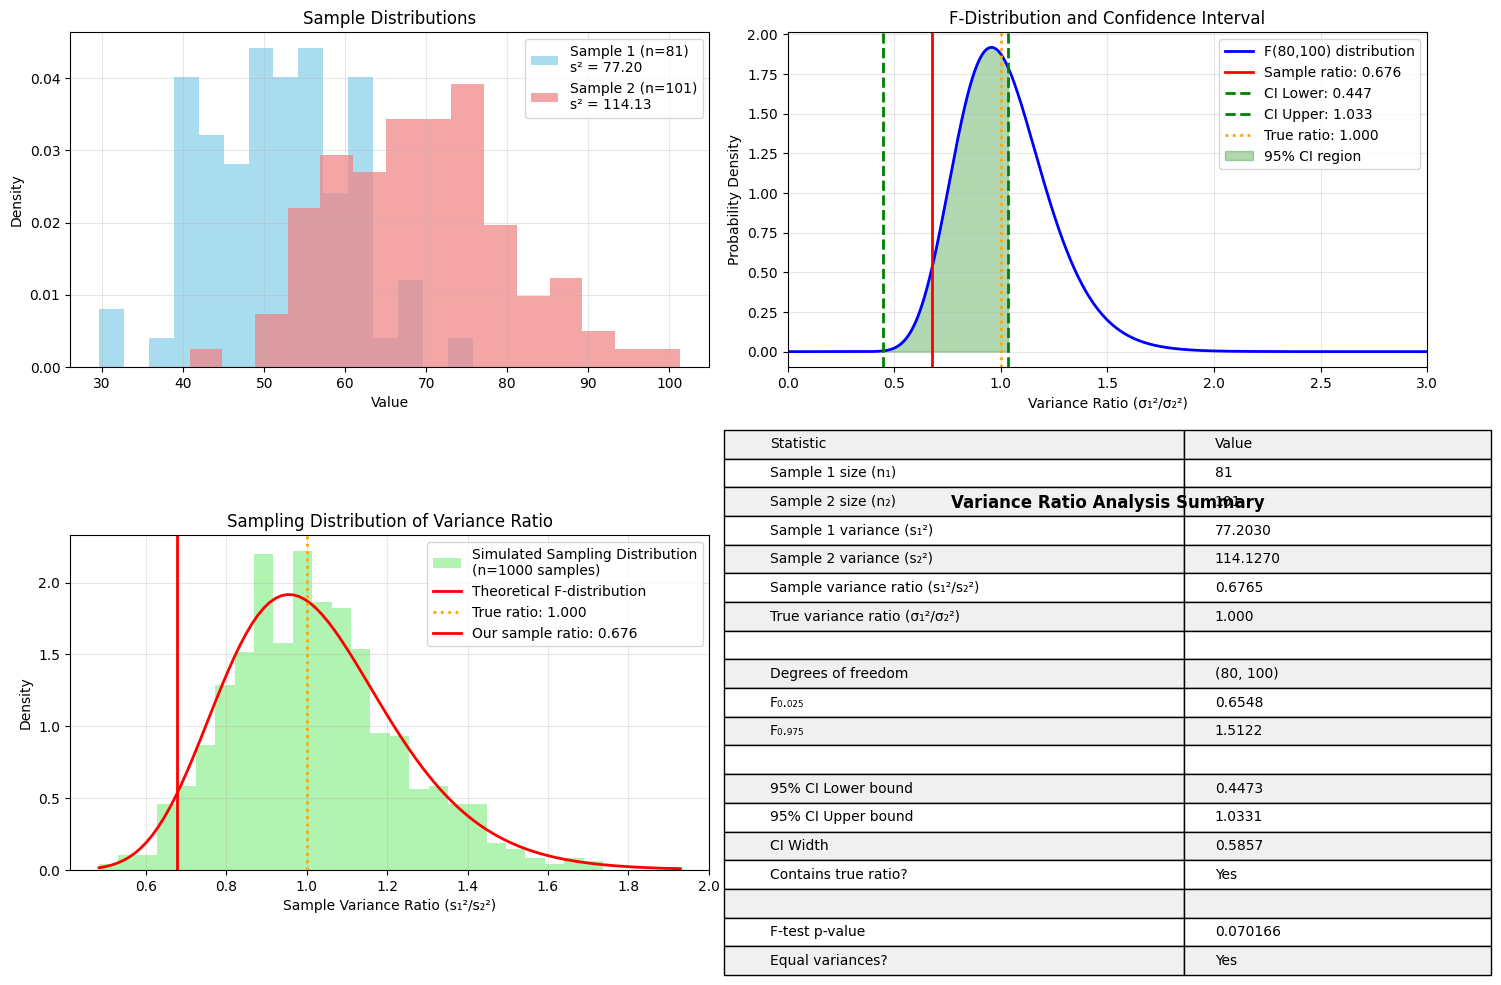

Write the Python code that produced this figure.
import numpy as np
import matplotlib.pyplot as plt
from scipy import stats
import seaborn as sns

# Font settings for plots
plt.style.use('default')
plt.rcParams['axes.unicode_minus'] = False

# Population parameters (same as before)
n_samples = 1200  # Population size (more than 1000)
mu1, mu2 = 50, 70  # Population means
sigma1, sigma2 = 10, 10  # Population standard deviations (equal in this case)
true_variance_ratio = (sigma1**2) / (sigma2**2)  # True ratio = 1.0

# Set seed for reproducible results
np.random.seed(42)

# Generate two normal distribution populations
population1 = np.random.normal(mu1, sigma1, n_samples)
population2 = np.random.normal(mu2, sigma2, n_samples)

print("=== POPULATION INFORMATION ===")
print(f"Population 1: Mean = {np.mean(population1):.2f}, Std = {np.std(population1):.2f}")
print(f"Population 2: Mean = {np.mean(population2):.2f}, Std = {np.std(population2):.2f}")
print(f"True variance ratio (σ₁²/σ₂²) = {sigma1**2}/{sigma2**2} = {true_variance_ratio:.3f}")

# Sample sizes
n1, n2 = 81, 101

# Random sampling from populations
np.random.seed(123)  # Different seed for sampling
sample1 = np.random.choice(population1, n1, replace=False)
sample2 = np.random.choice(population2, n2, replace=False)

# Calculate sample statistics
sample_mean1 = np.mean(sample1)
sample_mean2 = np.mean(sample2)
sample_var1 = np.var(sample1, ddof=1)  # Sample variance (unbiased)
sample_var2 = np.var(sample2, ddof=1)  # Sample variance (unbiased)
sample_std1 = np.sqrt(sample_var1)
sample_std2 = np.sqrt(sample_var2)

print(f"\n=== SAMPLE INFORMATION ===")
print(f"Sample 1: n = {n1}")
print(f"   Mean = {sample_mean1:.3f}")
print(f"   Sample Variance (s₁²) = {sample_var1:.3f}")
print(f"   Sample Std Dev (s₁) = {sample_std1:.3f}")

print(f"Sample 2: n = {n2}")
print(f"   Mean = {sample_mean2:.3f}")
print(f"   Sample Variance (s₂²) = {sample_var2:.3f}")
print(f"   Sample Std Dev (s₂) = {sample_std2:.3f}")

# Calculate sample variance ratio
sample_variance_ratio = sample_var1 / sample_var2
print(f"\nSample variance ratio (s₁²/s₂²) = {sample_variance_ratio:.4f}")

# Degrees of freedom
df1 = n1 - 1  # degrees of freedom for sample 1
df2 = n2 - 1  # degrees of freedom for sample 2

print(f"\nDegrees of freedom: df₁ = {df1}, df₂ = {df2}")

# 95% Confidence Interval for Variance Ratio using F-distribution
alpha = 0.05
f_lower = stats.f.ppf(alpha/2, df1, df2)        # Lower critical value
f_upper = stats.f.ppf(1 - alpha/2, df1, df2)    # Upper critical value

print(f"\nF-distribution critical values:")
print(f"   F₀.₀₂₅({df1},{df2}) = {f_lower:.4f}")
print(f"   F₀.₉₇₅({df1},{df2}) = {f_upper:.4f}")

# Confidence interval for σ₁²/σ₂²
ci_lower = sample_variance_ratio / f_upper
ci_upper = sample_variance_ratio / f_lower

print(f"\n=== 95% CONFIDENCE INTERVAL FOR VARIANCE RATIO (σ₁²/σ₂²) ===")
print(f"Sample variance ratio (s₁²/s₂²) = {sample_variance_ratio:.4f}")
print(f"95% Confidence Interval: [{ci_lower:.4f}, {ci_upper:.4f}]")
print(f"Interval width: {ci_upper - ci_lower:.4f}")
print(f"Contains true ratio ({true_variance_ratio:.3f})? {ci_lower <= true_variance_ratio <= ci_upper}")

# F-test for equal variances
f_statistic = max(sample_var1, sample_var2) / min(sample_var1, sample_var2)
df_num = (n1-1) if sample_var1 > sample_var2 else (n2-1)
df_den = (n2-1) if sample_var1 > sample_var2 else (n1-1)
p_value_f_test = 2 * (1 - stats.f.cdf(f_statistic, df_num, df_den))

print(f"\n=== F-TEST FOR EQUAL VARIANCES ===")
print(f"F-statistic = {f_statistic:.4f}")
print(f"Degrees of freedom: ({df_num}, {df_den})")
print(f"p-value = {p_value_f_test:.6f}")
print(f"Conclusion at α=0.05: {'Reject H₀' if p_value_f_test < 0.05 else 'Fail to reject H₀'} (equal variances)")

# Visualization
fig, ((ax1, ax2), (ax3, ax4)) = plt.subplots(2, 2, figsize=(15, 10))

# Plot 1: Sample distributions
ax1.hist(sample1, bins=15, alpha=0.7, color='skyblue', density=True, 
         label=f'Sample 1 (n={n1})\ns² = {sample_var1:.2f}')
ax1.hist(sample2, bins=15, alpha=0.7, color='lightcoral', density=True, 
         label=f'Sample 2 (n={n2})\ns² = {sample_var2:.2f}')
ax1.set_title('Sample Distributions')
ax1.set_xlabel('Value')
ax1.set_ylabel('Density')
ax1.legend()
ax1.grid(True, alpha=0.3)

# Plot 2: F-distribution and confidence interval
x_f = np.linspace(0, 3, 1000)
f_pdf = stats.f.pdf(x_f, df1, df2)

ax2.plot(x_f, f_pdf, 'b-', linewidth=2, label=f'F({df1},{df2}) distribution')
ax2.axvline(sample_variance_ratio, color='red', linestyle='-', linewidth=2, 
           label=f'Sample ratio: {sample_variance_ratio:.3f}')
ax2.axvline(ci_lower, color='green', linestyle='--', linewidth=2, 
           label=f'CI Lower: {ci_lower:.3f}')
ax2.axvline(ci_upper, color='green', linestyle='--', linewidth=2, 
           label=f'CI Upper: {ci_upper:.3f}')
ax2.axvline(true_variance_ratio, color='orange', linestyle=':', linewidth=2, 
           label=f'True ratio: {true_variance_ratio:.3f}')

# Shade the confidence interval
x_fill = x_f[(x_f >= ci_lower) & (x_f <= ci_upper)]
y_fill = stats.f.pdf(x_fill, df1, df2)
ax2.fill_between(x_fill, y_fill, alpha=0.3, color='green', label='95% CI region')

ax2.set_title('F-Distribution and Confidence Interval')
ax2.set_xlabel('Variance Ratio (σ₁²/σ₂²)')
ax2.set_ylabel('Probability Density')
ax2.legend()
ax2.grid(True, alpha=0.3)
ax2.set_xlim(0, 3)

# Plot 3: Simulation of sampling distribution of variance ratio
n_simulations = 1000
variance_ratios = []

np.random.seed(456)
for _ in range(n_simulations):
    sim_sample1 = np.random.choice(population1, n1, replace=False)
    sim_sample2 = np.random.choice(population2, n2, replace=False)
    sim_var1 = np.var(sim_sample1, ddof=1)
    sim_var2 = np.var(sim_sample2, ddof=1)
    variance_ratios.append(sim_var1 / sim_var2)

ax3.hist(variance_ratios, bins=30, alpha=0.7, density=True, color='lightgreen', 
         label=f'Simulated Sampling Distribution\n(n={n_simulations} samples)')

# Overlay theoretical F-distribution (scaled)
x_range = np.linspace(min(variance_ratios), max(variance_ratios), 100)
theoretical_pdf = stats.f.pdf(x_range, df1, df2)
ax3.plot(x_range, theoretical_pdf, 'r-', linewidth=2, label='Theoretical F-distribution')

ax3.axvline(true_variance_ratio, color='orange', linestyle=':', linewidth=2, 
           label=f'True ratio: {true_variance_ratio:.3f}')
ax3.axvline(sample_variance_ratio, color='red', linestyle='-', linewidth=2, 
           label=f'Our sample ratio: {sample_variance_ratio:.3f}')

ax3.set_title('Sampling Distribution of Variance Ratio')
ax3.set_xlabel('Sample Variance Ratio (s₁²/s₂²)')
ax3.set_ylabel('Density')
ax3.legend()
ax3.grid(True, alpha=0.3)

# Plot 4: Summary statistics and confidence intervals
ax4.axis('tight')
ax4.axis('off')

# Create summary table
table_data = [
    ['Statistic', 'Value'],
    ['Sample 1 size (n₁)', f'{n1}'],
    ['Sample 2 size (n₂)', f'{n2}'],
    ['Sample 1 variance (s₁²)', f'{sample_var1:.4f}'],
    ['Sample 2 variance (s₂²)', f'{sample_var2:.4f}'],
    ['Sample variance ratio (s₁²/s₂²)', f'{sample_variance_ratio:.4f}'],
    ['True variance ratio (σ₁²/σ₂²)', f'{true_variance_ratio:.3f}'],
    ['', ''],
    ['Degrees of freedom', f'({df1}, {df2})'],
    ['F₀.₀₂₅', f'{f_lower:.4f}'],
    ['F₀.₉₇₅', f'{f_upper:.4f}'],
    ['', ''],
    ['95% CI Lower bound', f'{ci_lower:.4f}'],
    ['95% CI Upper bound', f'{ci_upper:.4f}'],
    ['CI Width', f'{ci_upper - ci_lower:.4f}'],
    ['Contains true ratio?', f'{"Yes" if ci_lower <= true_variance_ratio <= ci_upper else "No"}'],
    ['', ''],
    ['F-test p-value', f'{p_value_f_test:.6f}'],
    ['Equal variances?', f'{"Yes" if p_value_f_test > 0.05 else "No"}']
]

table = ax4.table(cellText=table_data, cellLoc='left', loc='center', 
                  colWidths=[0.6, 0.4])
table.auto_set_font_size(False)
table.set_fontsize(10)
table.scale(1.2, 1.8)

# Color every other row
for i in range(len(table_data)):
    if i % 2 == 0:
        for j in range(2):
            table[(i, j)].set_facecolor('#F0F0F0')

ax4.set_title('Variance Ratio Analysis Summary', pad=20, fontsize=12, fontweight='bold')

plt.tight_layout()
plt.show()

# Additional analysis
print(f"\n=== ADDITIONAL ANALYSIS ===")

# Confidence interval for individual variances
# For σ₁²
chi2_lower_1 = stats.chi2.ppf(alpha/2, df1)
chi2_upper_1 = stats.chi2.ppf(1-alpha/2, df1)
var1_ci_lower = (df1 * sample_var1) / chi2_upper_1
var1_ci_upper = (df1 * sample_var1) / chi2_lower_1

print(f"95% CI for σ₁²: [{var1_ci_lower:.4f}, {var1_ci_upper:.4f}]")
print(f"Contains true σ₁² ({sigma1**2})? {var1_ci_lower <= sigma1**2 <= var1_ci_upper}")

# For σ₂²
chi2_lower_2 = stats.chi2.ppf(alpha/2, df2)
chi2_upper_2 = stats.chi2.ppf(1-alpha/2, df2)
var2_ci_lower = (df2 * sample_var2) / chi2_upper_2
var2_ci_upper = (df2 * sample_var2) / chi2_lower_2

print(f"95% CI for σ₂²: [{var2_ci_lower:.4f}, {var2_ci_upper:.4f}]")
print(f"Contains true σ₂² ({sigma2**2})? {var2_ci_lower <= sigma2**2 <= var2_ci_upper}")

print(f"\n=== INTERPRETATION ===")
print(f"The 95% confidence interval for the variance ratio (σ₁²/σ₂²) is [{ci_lower:.4f}, {ci_upper:.4f}]")
print(f"This means we are 95% confident that the true ratio lies within this interval.")
print(f"Since the true ratio is {true_variance_ratio:.3f} and our interval {'contains' if ci_lower <= true_variance_ratio <= ci_upper else 'does not contain'} this value,")
print(f"our confidence interval {'successfully captures' if ci_lower <= true_variance_ratio <= ci_upper else 'fails to capture'} the true parameter.")

if abs(true_variance_ratio - 1.0) < 0.001:  # If variances are approximately equal
    if ci_lower <= 1.0 <= ci_upper:
        print(f"Since 1.0 is within our confidence interval, we cannot reject the hypothesis of equal variances.")
    else:
        print(f"Since 1.0 is not within our confidence interval, we reject the hypothesis of equal variances.")